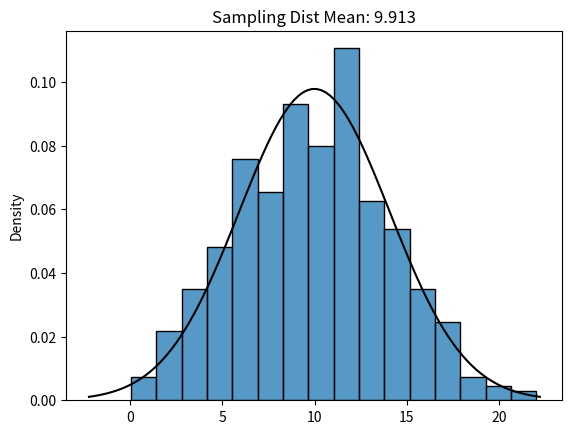

Here is the Python script that generated this plot:
import numpy as np
import matplotlib.pyplot as plt
import scipy.stats as stats
import seaborn as sns


# Set the population mean & standard deviation:
population_mean = 10
population_std_dev = 10
# Set the sample size:
samp_size = 6

# Create the population
population = np.random.normal(population_mean, population_std_dev, size = 100000)

# Simulate the samples and calculate the sampling distribution
sample_means = []
for i in range(500):
    samp = np.random.choice(population, samp_size, replace = False)
    sample_means.append(np.mean(samp))

mean_sampling_distribution = round(np.mean(sample_means),3)

# Plot the original population
sns.histplot(population, stat = 'density')
plt.title(f"Population Mean: {population_mean} ")
plt.xlabel("")
plt.show()
plt.clf()

## Plot the sampling distribution
sns.histplot(sample_means, stat='density')
# calculate the mean and SE for the probability distribution
mu = np.mean(population)
sigma = np.std(population)/(samp_size**.5)
# plot the normal distribution with mu=popmean, sd=sd(pop)/sqrt(samp_size) on top
x = np.linspace(mu - 3*sigma, mu + 3*sigma, 100)

plt.plot(x, stats.norm.pdf(x, mu, sigma), color='k', label = 'normal PDF')
plt.title(f"Sampling Dist Mean: {mean_sampling_distribution}")
plt.xlabel("")
plt.show()